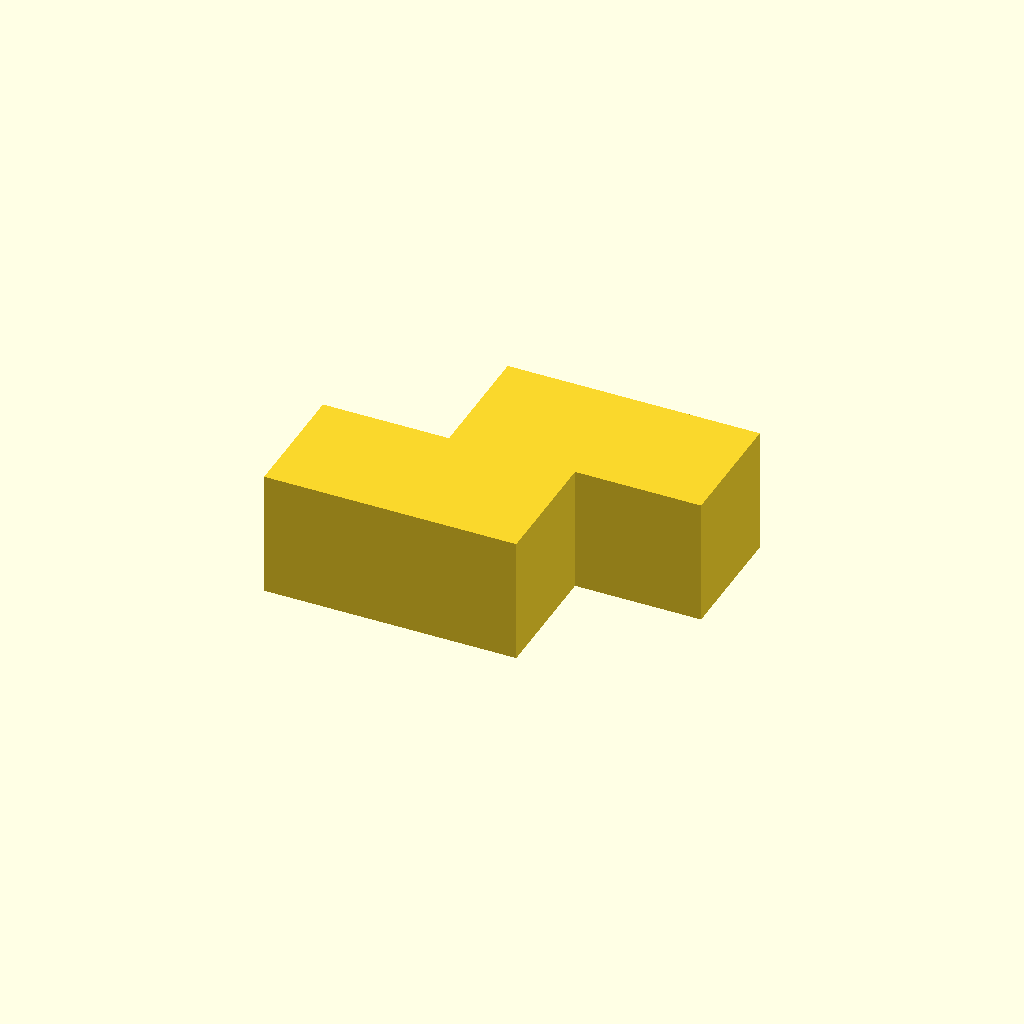
Cell 1: the model at its default parameters.
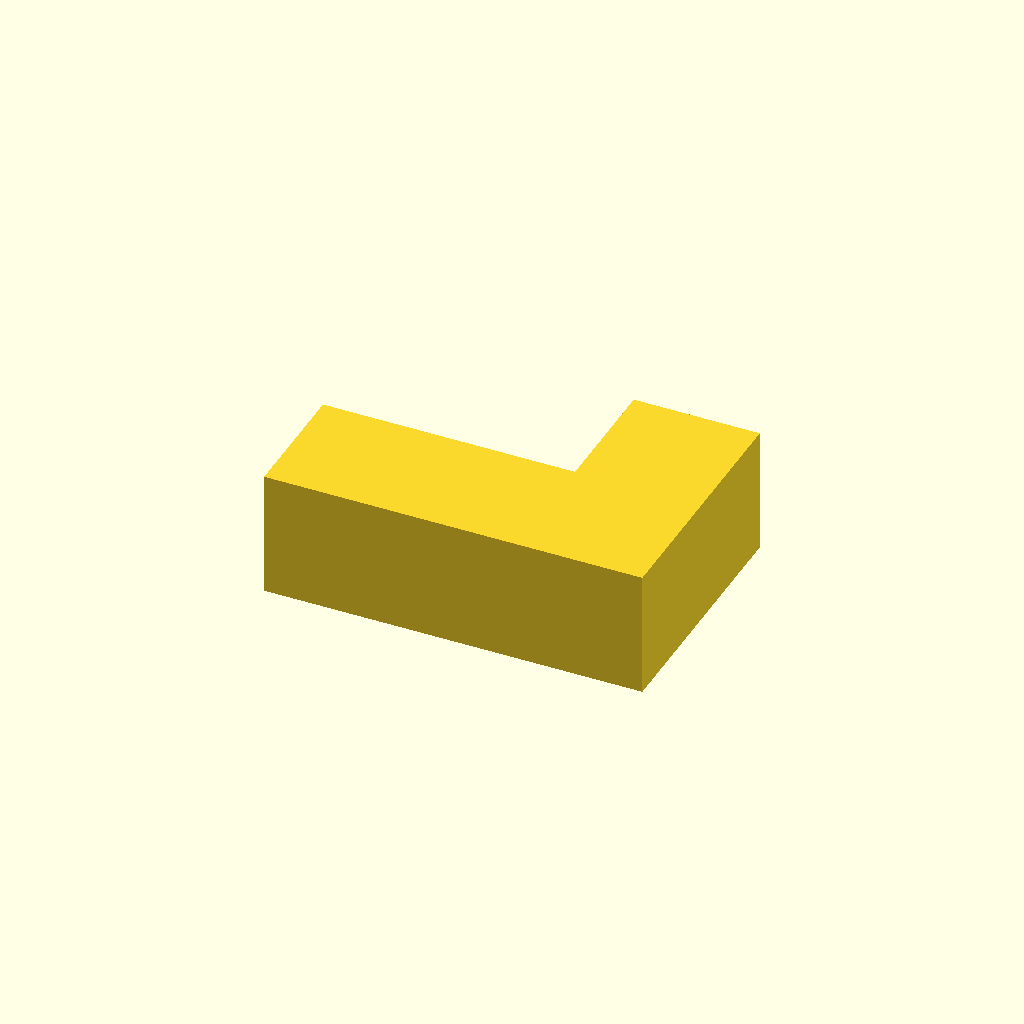
Cell 2 — _1_piece set to "L", the other parameters unchanged.
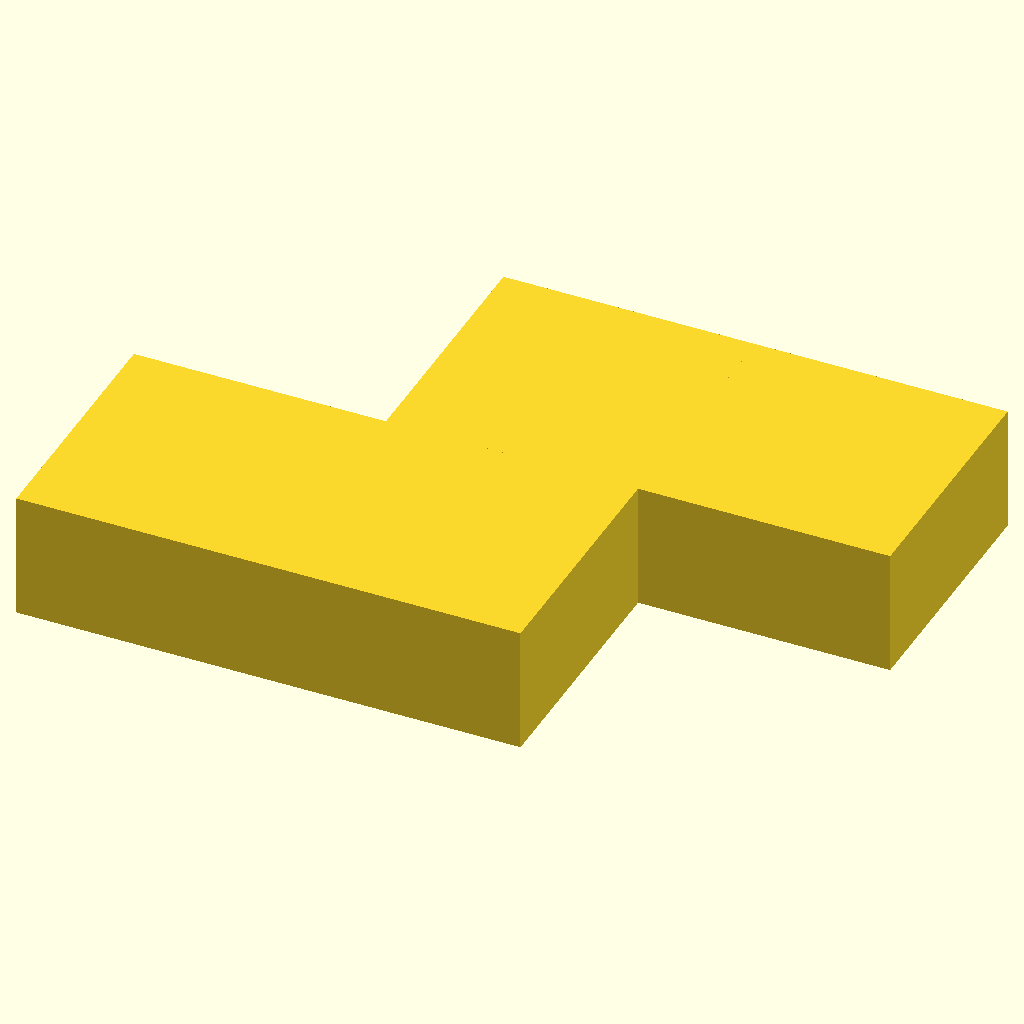
Cell 3: the same model with _2_size = 160.
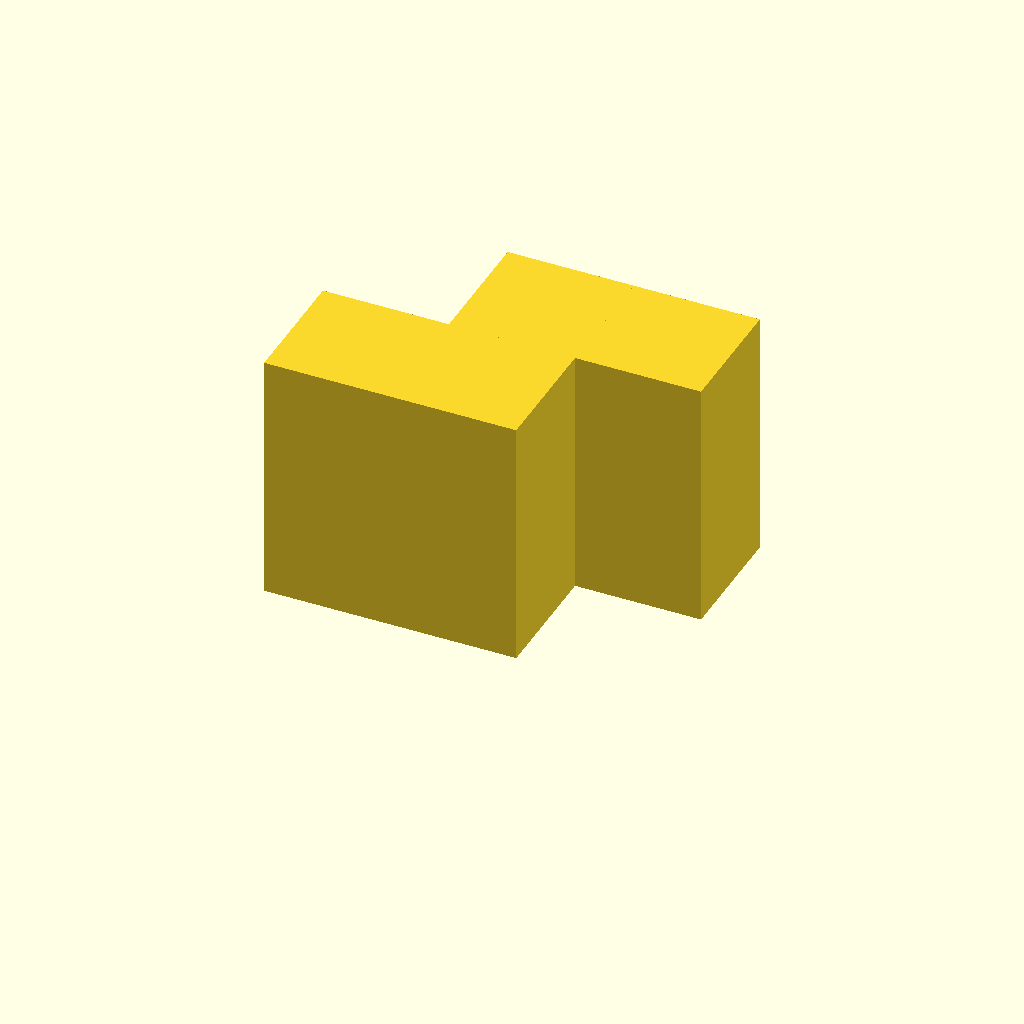
Cell 4 — _3_depth set to 160, the other parameters unchanged.
All cells are drawn from one camera (rotation 55°, 0°, 25°, orthographic, colour scheme Cornfield), so only the parameter changes between them.
Source of the model, inputs/thingiverse/files/thing-1345255/files/tetris-bookshelf-v2-0.scad:

// type of tetris piece
_1_piece = "Z"; //[I,Z,L,T,O]

// size of a tetris block (parts will be larger)
_2_size = 80;

// depth of the tetris piece
_3_depth = 80;

/* [Hidden] */

// thickness of the walls
_4_thickness = 2;

_5_solid = true;

module createPart(type, size, depth, thickness, solid) {
	eps = 0.1;

	translate([0,0,depth/2]) {
		if (type == "I") {
			difference() {
				cube(size=[size*4, size, depth], center=true);
                if (!solid) {
                    cube(size=[size*4-thickness*2, size-thickness*2, depth+eps], center=true);
                }
			}
		} else if (type == "O") {
			difference() {
				cube(size=[size*2, size*2, depth], center=true);
                if (!solid) {
                    cube(size=[size*2-thickness*2, size*2-thickness*2, depth+eps], center=true);
                }
			}
		} else if (type == "T" || type == "L") {
			translate([0, -size/2,0])
			difference() {
				union() {
					cube(size=[size*3, size, depth], center=true);
					translate([type == "L" ? size : 0, size/2,0]) {
						cube(size=[size, size*2, depth], center=true);
					}
				}
                if (!solid) {
                    cube(size=[size*3-thickness*2, size-thickness*2, depth+eps], center=true);
                    translate([type == "L" ? size : 0, size/2,0]) {
                        cube(size=[size-thickness*2, size*2-thickness*2, depth+eps], center=true);
                    }
                }
			}
		} else if (type == "Z") {
			difference() {
				union() {
					cube(size=[size, size*2, depth], center=true);
					translate([size/2, size/2,0]) {
						cube(size=[size*2, size, depth], center=true);
					}
					translate([-size/2, -size/2,0]) {
						cube(size=[size*2, size, depth], center=true);
					}
				}
                if (!solid) {
                    cube(size=[size - thickness*2, size*2 - thickness*2, depth+eps], center=true);
                    translate([size/2, size/2,0]) {
                        cube(size=[size*2 - thickness*2, size - thickness*2, depth+eps], center=true);
                    }
                    translate([-size/2, -size/2,0]) {
                        cube(size=[size*2 - thickness*2, size - thickness*2, depth+eps], center=true);
                    }
                }
			}
		}
	}
}

createPart(_1_piece, _2_size, _3_depth, _4_thickness, _5_solid);
Parameter table extracted from the source (name, type, default, range or options):
_1_piece: string, default "Z", options "I", "Z", "L", "T", "O"
_2_size: number, default 80
_3_depth: number, default 80
